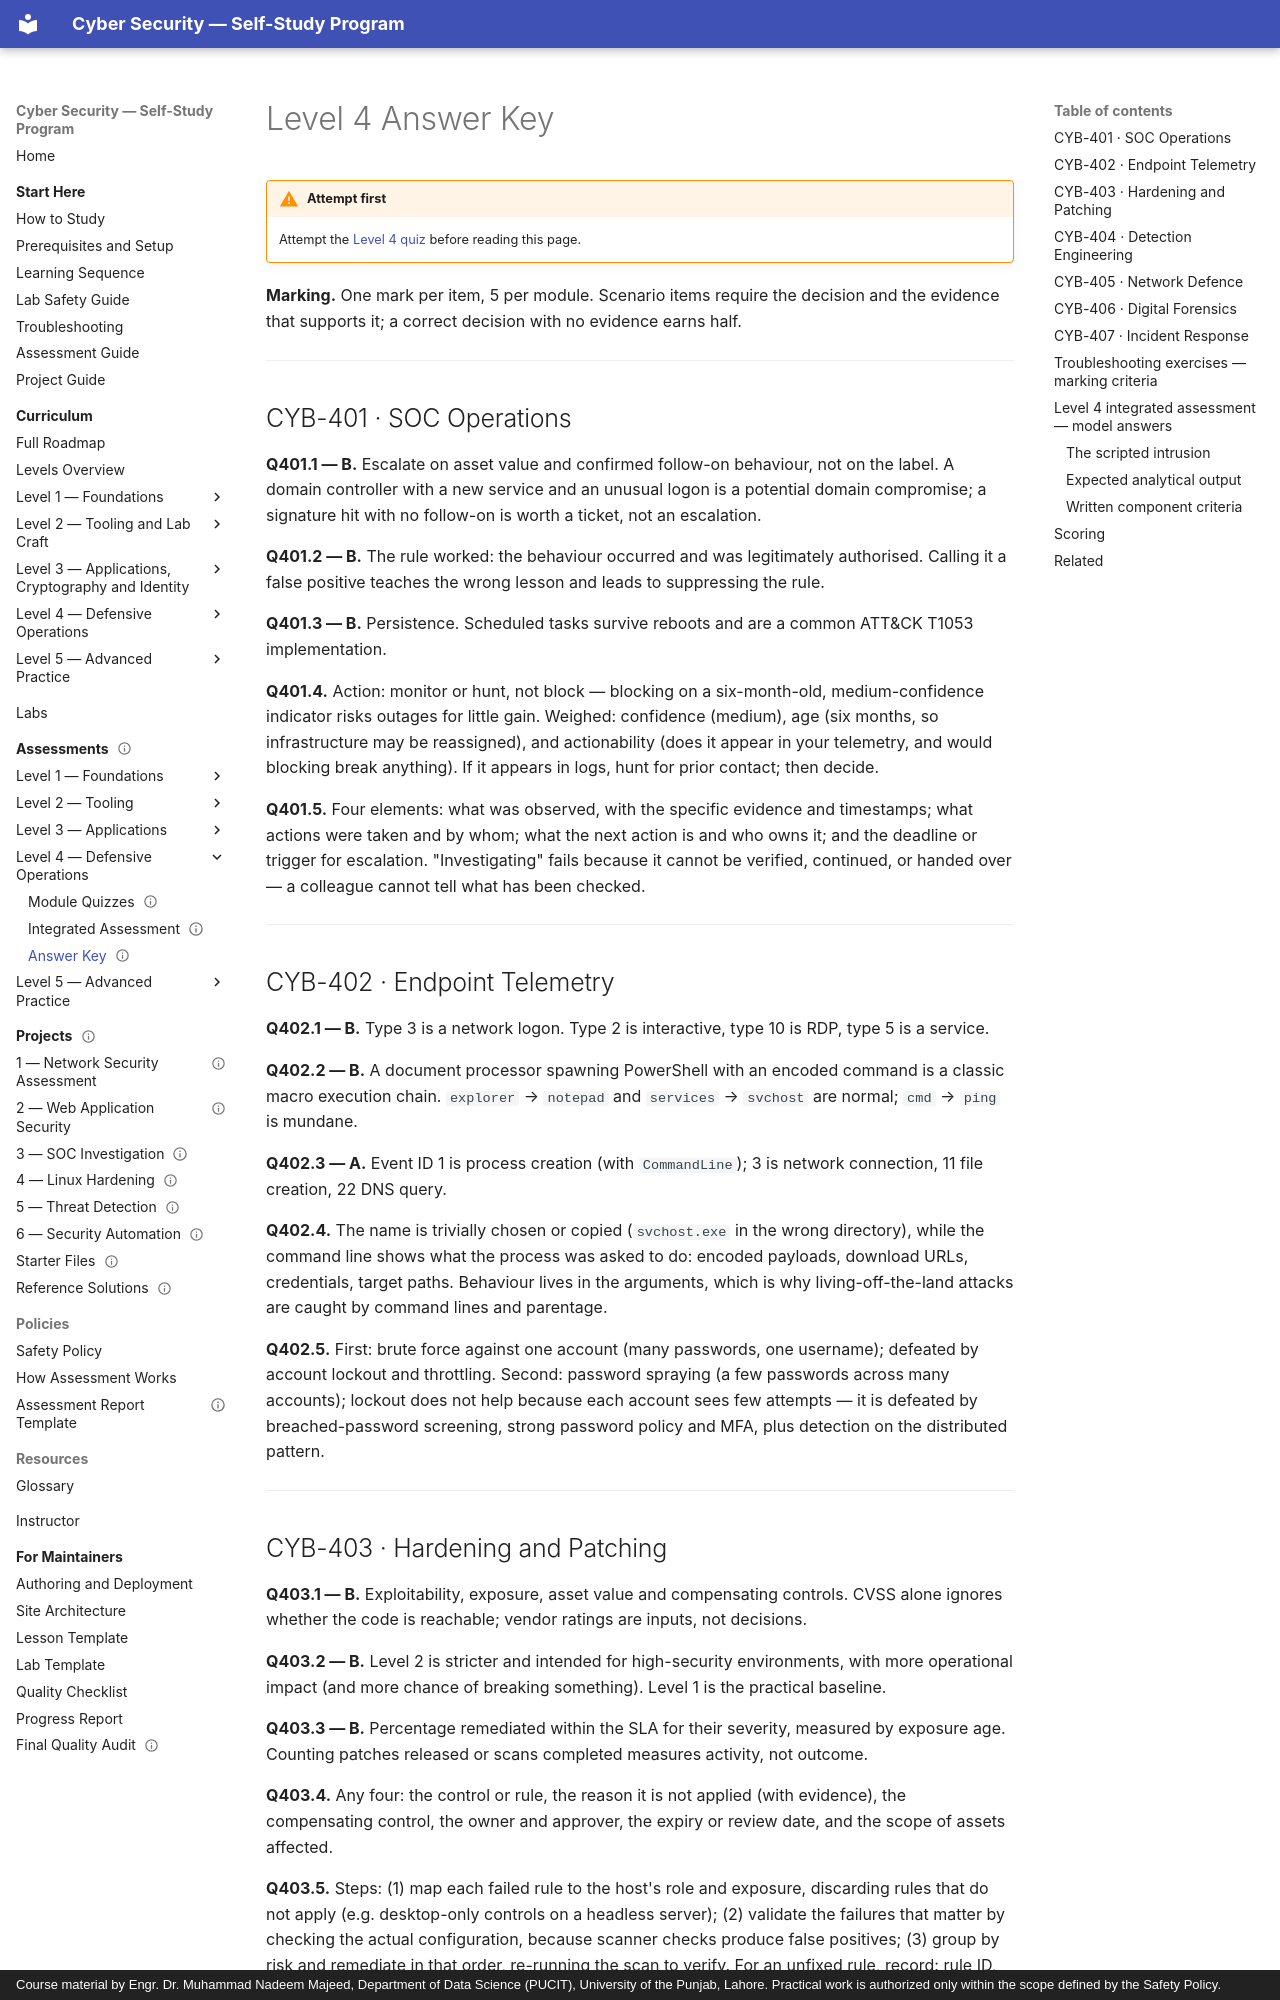

repository: nadeem-majeedch/CyberSecurity · page: assessments/level-4-key/index.html · generator: mkdocs · copyright: Course material by Engr. Dr. Muhammad Nadeem Majeed, Department of Data Science (PUCIT), University of the Punjab, Lahore. Practical work is authorized only within the scope defined by the Safety Policy.

---
title: "Level 4 Answer Key"
description: "Answers and explanations for all 35 Level 4 items, plus marking criteria for the detection-and-response assessment."
module_code: ASM-L4K
level: 4
kind: assessment
prerequisites: [CYB-401]
estimated_minutes: 50
difficulty: advanced
safety: none
lab_ids: []
version: 1.0.0
last_reviewed: 2026-10-30
reviewers: []
status: published
tags: [assessment, answer-key, level-4, detection, incident-response]
---

# Level 4 Answer Key

!!! warning "Attempt first"
    Attempt the [Level 4 quiz](level-4-quiz.md) before reading this page.

**Marking.** One mark per item, 5 per module. Scenario items require the decision and the evidence that supports
it; a correct decision with no evidence earns half.

---

## CYB-401 · SOC Operations

**Q401.1 — B.** Escalate on asset value and confirmed follow-on behaviour, not on the label. A domain controller
with a new service and an unusual logon is a potential domain compromise; a signature hit with no follow-on is
worth a ticket, not an escalation.

**Q401.2 — B.** The rule worked: the behaviour occurred and was legitimately authorised. Calling it a false
positive teaches the wrong lesson and leads to suppressing the rule.

**Q401.3 — B.** Persistence. Scheduled tasks survive reboots and are a common ATT&CK T1053 implementation.

**Q401.4.** Action: monitor or hunt, not block — blocking on a six-month-old, medium-confidence indicator risks
outages for little gain. Weighed: confidence (medium), age (six months, so infrastructure may be reassigned),
and actionability (does it appear in your telemetry, and would blocking break anything). If it appears in logs,
hunt for prior contact; then decide.

**Q401.5.** Four elements: what was observed, with the specific evidence and timestamps; what actions were taken
and by whom; what the next action is and who owns it; and the deadline or trigger for escalation.
"Investigating" fails because it cannot be verified, continued, or handed over — a colleague cannot tell what
has been checked.

---

## CYB-402 · Endpoint Telemetry

**Q402.1 — B.** Type 3 is a network logon. Type 2 is interactive, type 10 is RDP, type 5 is a service.

**Q402.2 — B.** A document processor spawning PowerShell with an encoded command is a classic macro execution
chain. `explorer` → `notepad` and `services` → `svchost` are normal; `cmd` → `ping` is mundane.

**Q402.3 — A.** Event ID 1 is process creation (with `CommandLine`); 3 is network connection, 11 file creation,
22 DNS query.

**Q402.4.** The name is trivially chosen or copied (`svchost.exe` in the wrong directory), while the command line
shows what the process was asked to do: encoded payloads, download URLs, credentials, target paths. Behaviour
lives in the arguments, which is why living-off-the-land attacks are caught by command lines and parentage.

**Q402.5.** First: brute force against one account (many passwords, one username); defeated by account lockout
and throttling. Second: password spraying (a few passwords across many accounts); lockout does not help because
each account sees few attempts — it is defeated by breached-password screening, strong password policy and MFA,
plus detection on the distributed pattern.

---
